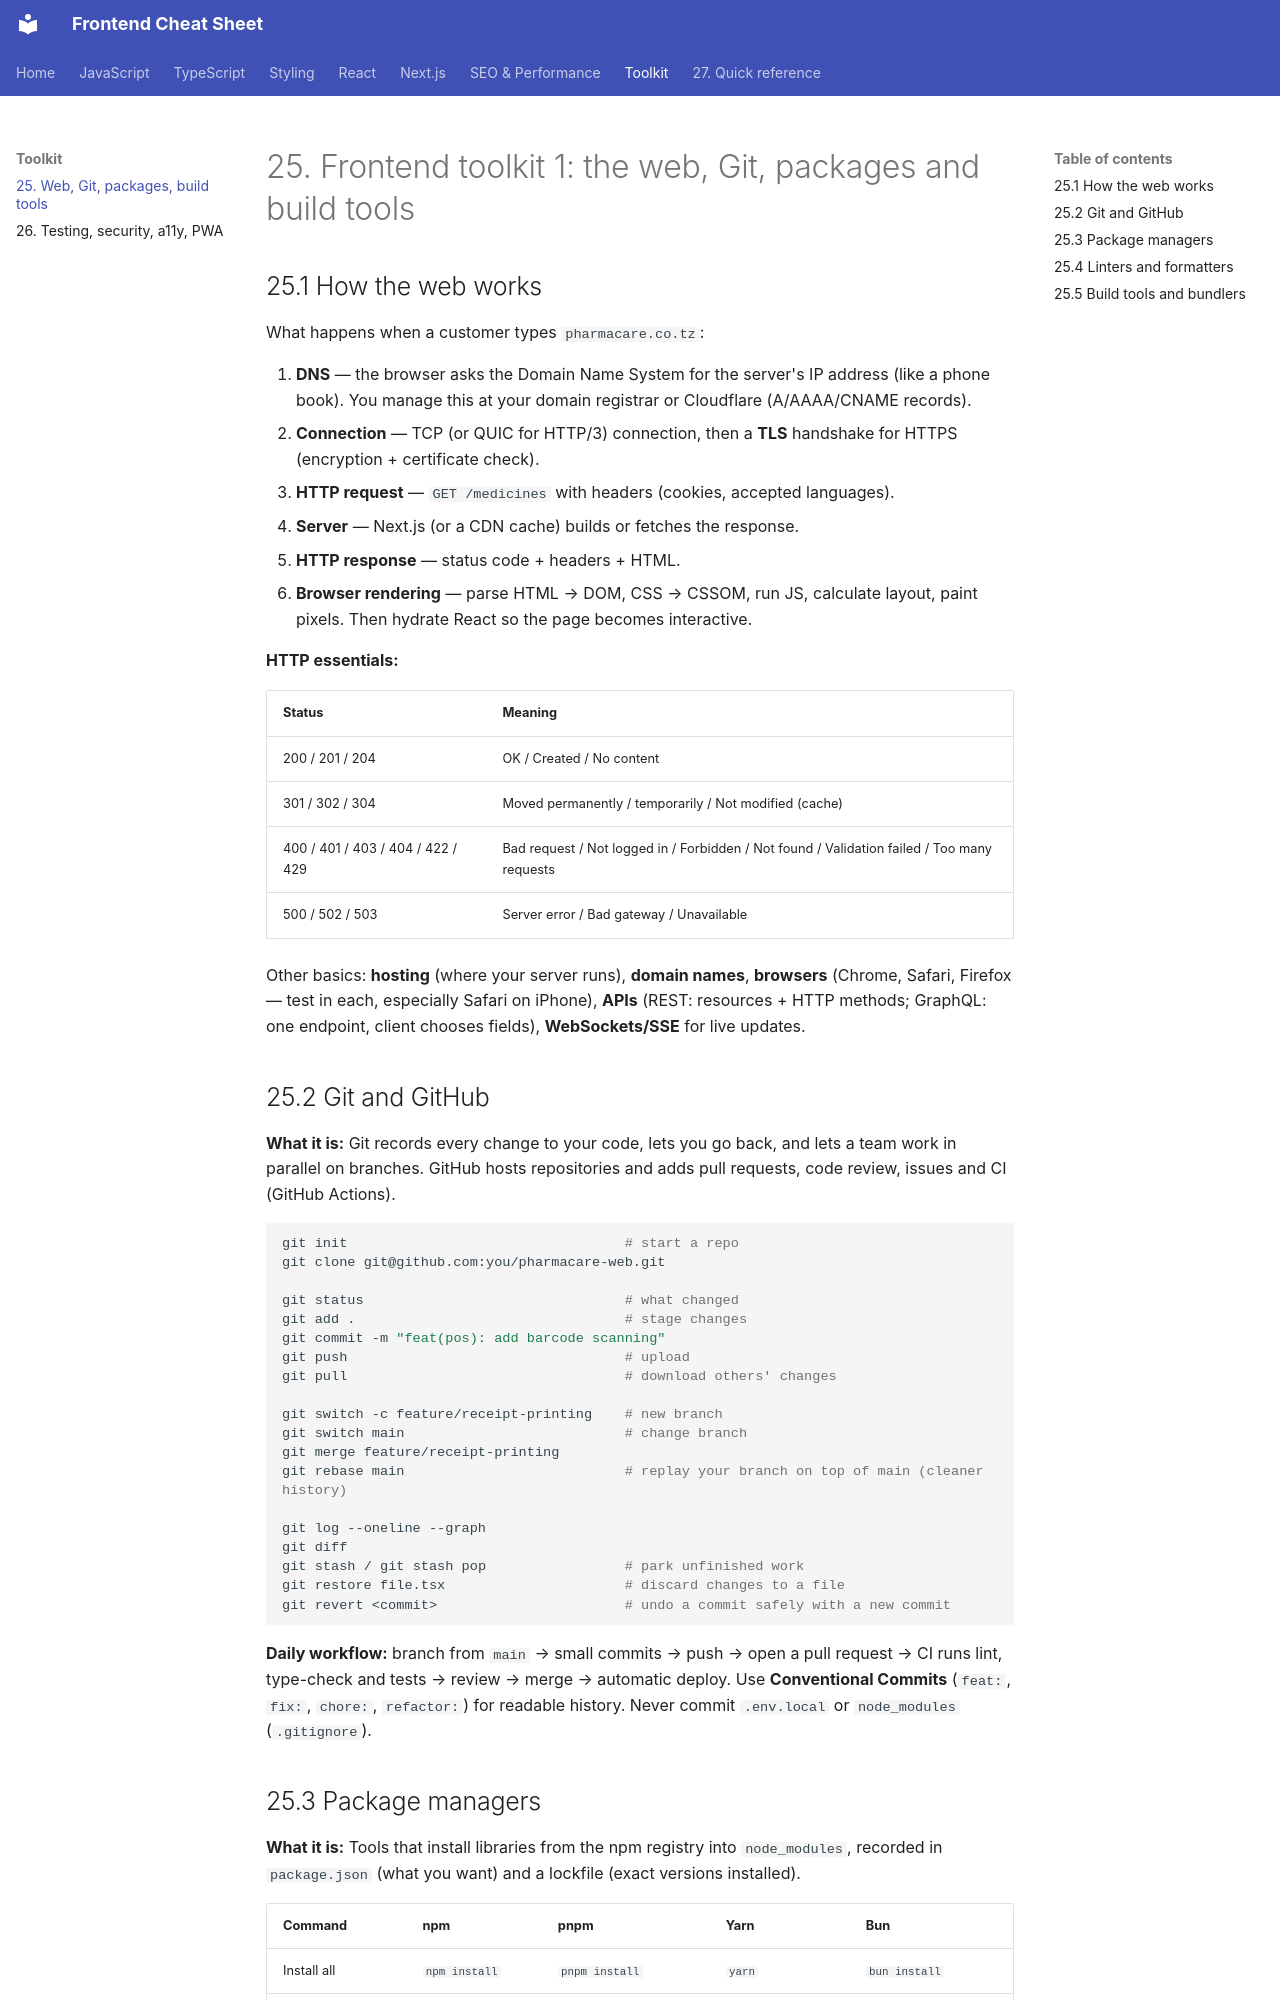

repository: efron07/frontend-cheatsheet · page: 25-toolkit-web-git/index.html · generator: mkdocs

# 25. Frontend toolkit 1: the web, Git, packages and build tools

## 25.1 How the web works

What happens when a customer types `pharmacare.co.tz`:

1. **DNS** — the browser asks the Domain Name System for the server's IP address (like a phone book). You manage this at your domain registrar or Cloudflare (A/AAAA/CNAME records).
2. **Connection** — TCP (or QUIC for HTTP/3) connection, then a **TLS** handshake for HTTPS (encryption + certificate check).
3. **HTTP request** — `GET /medicines` with headers (cookies, accepted languages).
4. **Server** — Next.js (or a CDN cache) builds or fetches the response.
5. **HTTP response** — status code + headers + HTML.
6. **Browser rendering** — parse HTML → DOM, CSS → CSSOM, run JS, calculate layout, paint pixels. Then hydrate React so the page becomes interactive.

**HTTP essentials:**

| Status | Meaning |
| --- | --- |
| 200 / 201 / 204 | OK / Created / No content |
| 301 / 302 / 304 | Moved permanently / temporarily / Not modified (cache) |
| 400 / 401 / 403 / 404 / 422 / 429 | Bad request / Not logged in / Forbidden / Not found / Validation failed / Too many requests |
| 500 / 502 / 503 | Server error / Bad gateway / Unavailable |

Other basics: **hosting** (where your server runs), **domain names**, **browsers** (Chrome, Safari, Firefox — test in each, especially Safari on iPhone), **APIs** (REST: resources + HTTP methods; GraphQL: one endpoint, client chooses fields), **WebSockets/SSE** for live updates.

## 25.2 Git and GitHub

**What it is:** Git records every change to your code, lets you go back, and lets a team work in parallel on branches. GitHub hosts repositories and adds pull requests, code review, issues and CI (GitHub Actions).

```bash
git init                                  # start a repo
git clone git@github.com:you/pharmacare-web.git

git status                                # what changed
git add .                                 # stage changes
git commit -m "feat(pos): add barcode scanning"
git push                                  # upload
git pull                                  # download others' changes

git switch -c feature/receipt-printing    # new branch
git switch main                           # change branch
git merge feature/receipt-printing
git rebase main                           # replay your branch on top of main (cleaner history)

git log --oneline --graph
git diff
git stash / git stash pop                 # park unfinished work
git restore file.tsx                      # discard changes to a file
git revert <commit>                       # undo a commit safely with a new commit
```

**Daily workflow:** branch from `main` → small commits → push → open a pull request → CI runs lint, type-check and tests → review → merge → automatic deploy. Use **Conventional Commits** (`feat:`, `fix:`, `chore:`, `refactor:`) for readable history. Never commit `.env.local` or `node_modules` (`.gitignore`).
